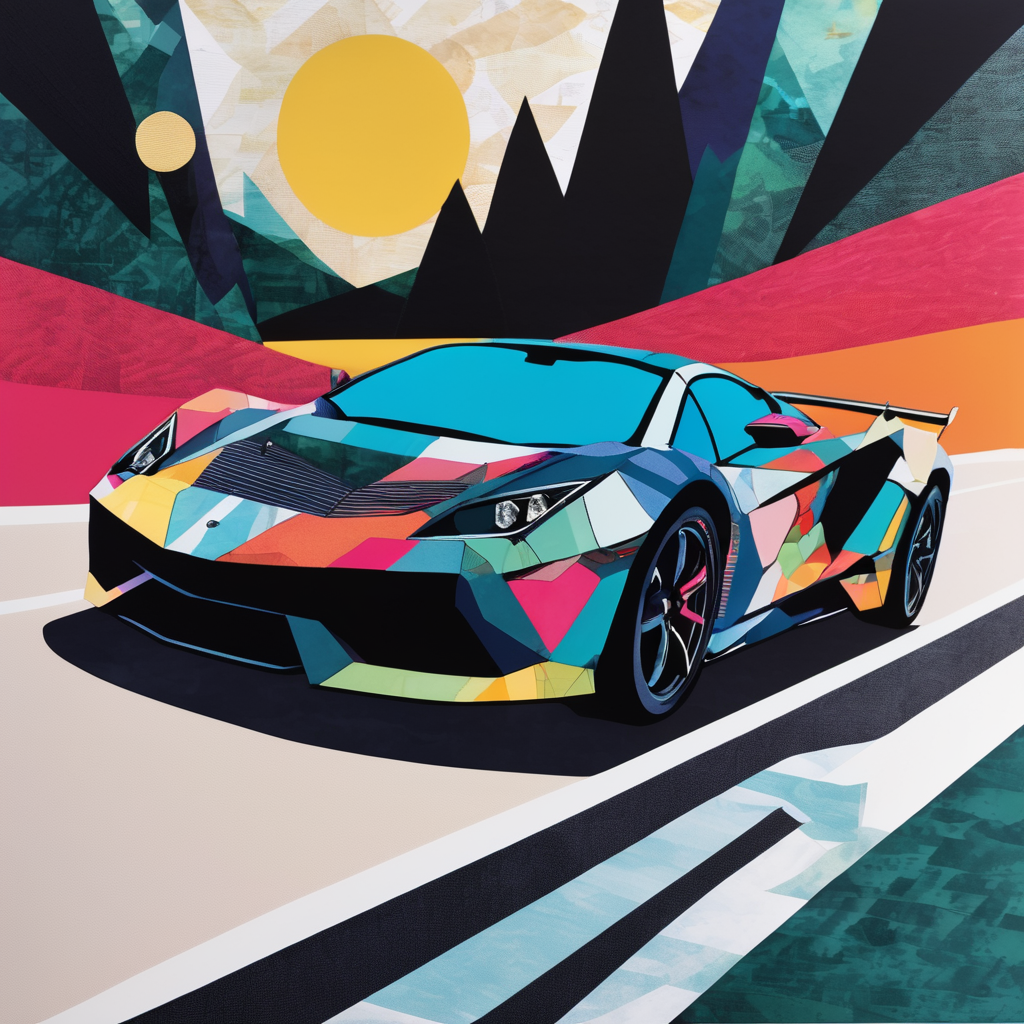
Generation parameters embedded in this image by AUTOMATIC1111 Stable Diffusion web UI or a fork of it (Forge, ...) (PNG 'parameters' text chunk):
Papercut collage of a supercar on the road . Mixed media, textured paper, overlapping, asymmetrical, abstract, vibrant
Negative prompt: photo, 3D, realistic, drawing, painting, high detail, disfigured
Steps: 20, Sampler: DPM++ 2M SDE Karras, CFG scale: 7, Seed: 2961052946, Size: 1024x1024, Model hash: 0f1b80cfe8, Model: dreamshaperXL10_alpha2Xl10, Style Selector Enabled: True, Style Selector Randomize: False, Style Selector Style: base, Version: v1.5.1-2-g4844bacd